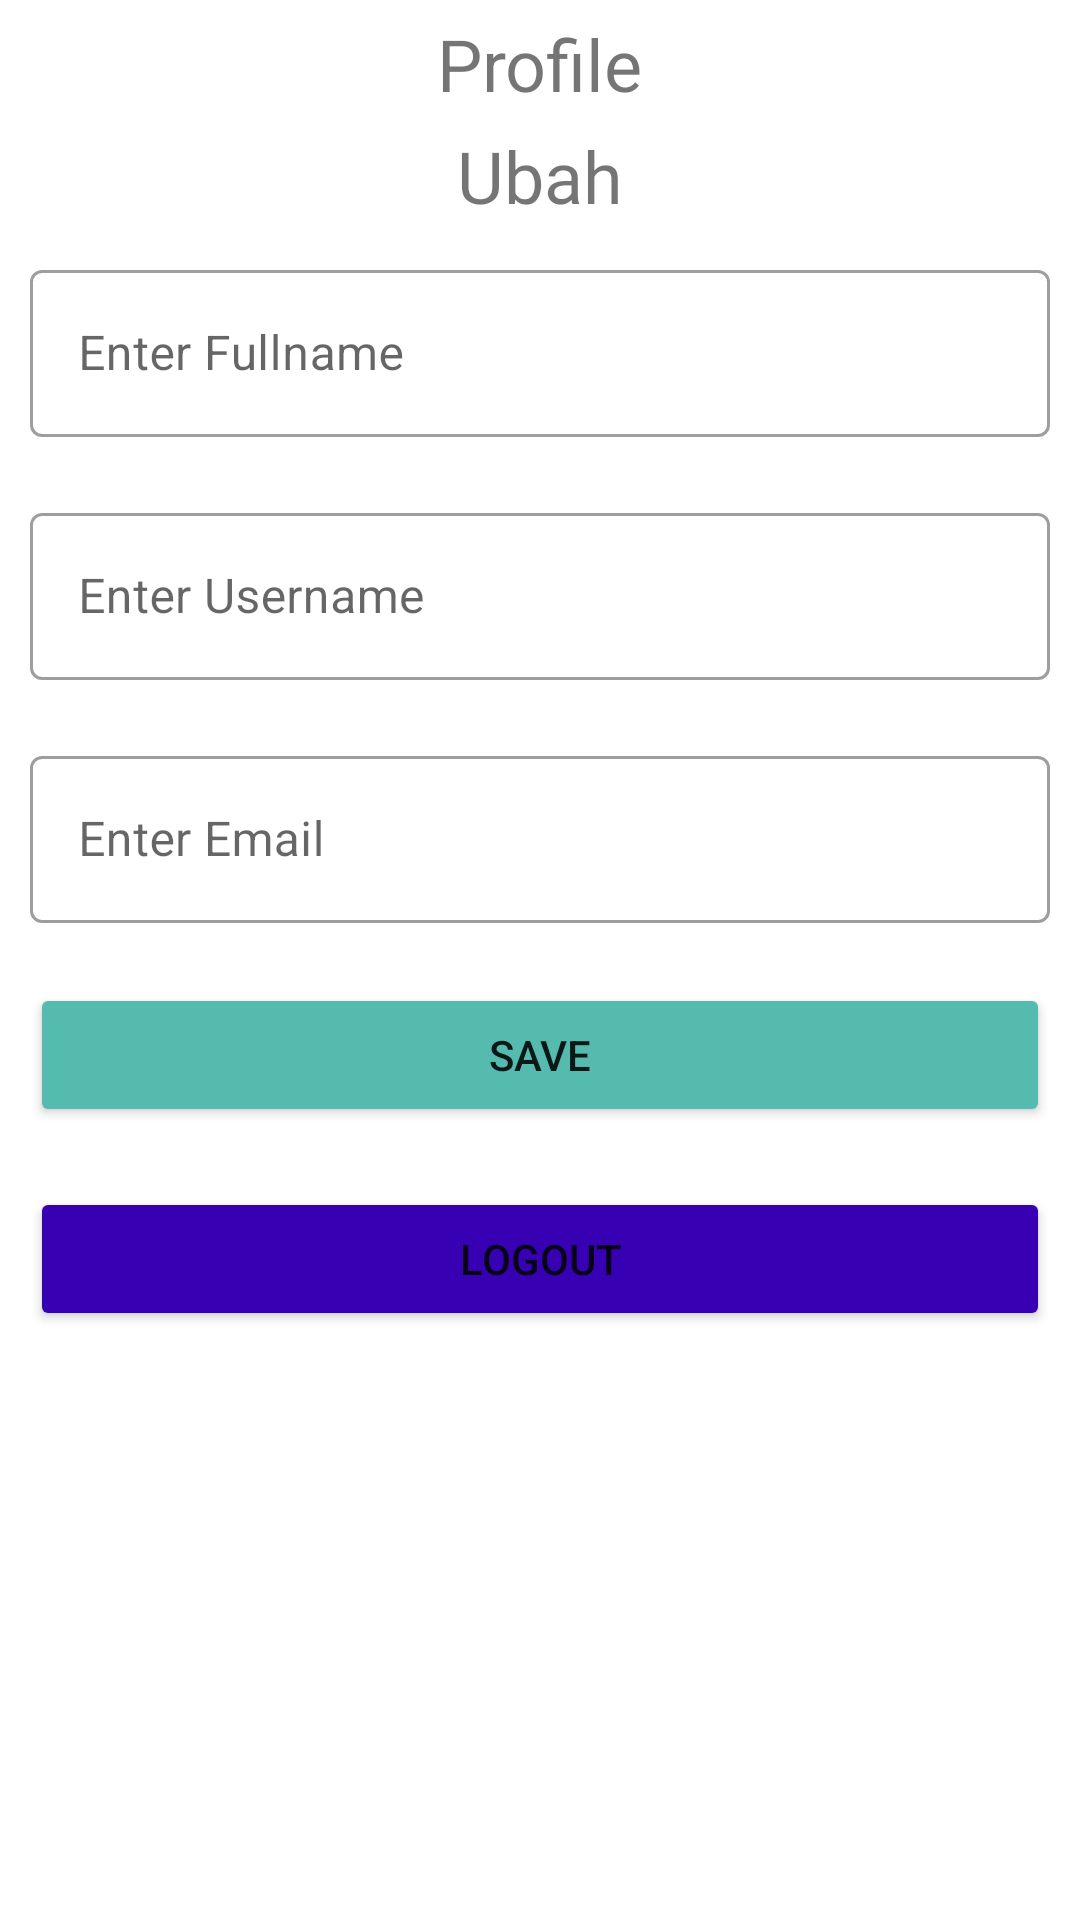

The Android layout XML behind this screen, and the referenced resources:
<!-- AndroidManifest.xml: application theme Theme.ChallengeCH6 -->
<!-- res/layout/fragment_profile.xml -->
<?xml version="1.0" encoding="utf-8"?>
<RelativeLayout xmlns:android="http://schemas.android.com/apk/res/android"
    xmlns:app="http://schemas.android.com/apk/res-auto"
    xmlns:tools="http://schemas.android.com/tools"
    android:layout_width="match_parent"
    android:layout_height="match_parent"
    tools:context=".ui_screen.profile.ProfileFragment">

    <ImageView
        android:id="@+id/imgProfile"
        android:layout_width="wrap_content"
        android:layout_height="wrap_content"
        android:layout_below="@id/txtProfile"
        android:layout_centerHorizontal="true"
        android:src="@drawable/ic_launcher_background" />

    <TextView
        android:id="@+id/txtProfile"
        android:layout_width="wrap_content"
        android:layout_height="wrap_content"
        android:layout_centerHorizontal="true"
        android:layout_marginTop="5dp"
        android:text="Profile"
        android:textSize="24sp"
        app:layout_constraintEnd_toEndOf="parent"
        app:layout_constraintStart_toStartOf="parent"
        app:layout_constraintTop_toTopOf="parent" />
    <TextView
        android:id="@+id/txtUbah"
        android:layout_width="wrap_content"
        android:layout_height="wrap_content"
        android:layout_centerHorizontal="true"
        android:layout_marginTop="5dp"
        android:text="Ubah"
        android:textSize="24sp"
        android:fontFamily="@font/poppinsregular"
        android:layout_below="@id/imgProfile" />



    <com.google.android.material.textfield.TextInputLayout
        android:id="@+id/txtFullname"
        style="@style/Widget.MaterialComponents.TextInputLayout.OutlinedBox"
        android:layout_width="match_parent"
        android:layout_height="wrap_content"
        android:layout_below="@id/txtUbah"
        android:layout_margin="10dp"
        android:layout_marginTop="5dp"
        android:hint="Enter Fullname">

        <com.google.android.material.textfield.TextInputEditText
            android:id="@+id/edtFullname"
            android:layout_width="match_parent"
            android:layout_height="match_parent" />
    </com.google.android.material.textfield.TextInputLayout>

    <com.google.android.material.textfield.TextInputLayout
        android:id="@+id/txtUsername"
        style="@style/Widget.MaterialComponents.TextInputLayout.OutlinedBox"
        android:layout_width="match_parent"
        android:layout_height="wrap_content"
        android:layout_below="@id/txtFullname"
        android:layout_margin="10dp"
        android:layout_marginTop="10dp"
        android:hint="Enter Username">

        <com.google.android.material.textfield.TextInputEditText
            android:id="@+id/edtUsername"
            android:layout_width="match_parent"
            android:layout_height="match_parent" />
    </com.google.android.material.textfield.TextInputLayout>

    <com.google.android.material.textfield.TextInputLayout
        android:id="@+id/txtEmail"
        style="@style/Widget.MaterialComponents.TextInputLayout.OutlinedBox"
        android:layout_width="match_parent"
        android:layout_height="wrap_content"
        android:layout_below="@id/txtUsername"
        android:layout_margin="10dp"
        android:layout_marginTop="10dp"
        android:hint="Enter Email">

        <com.google.android.material.textfield.TextInputEditText
            android:id="@+id/edtEmail"
            android:layout_width="match_parent"
            android:layout_height="match_parent" />
    </com.google.android.material.textfield.TextInputLayout>


    <Button
        android:id="@+id/btnUpdate"
        android:layout_width="match_parent"
        android:layout_height="wrap_content"
        android:layout_below="@id/txtEmail"
        android:layout_centerHorizontal="true"
        android:layout_margin="10dp"
        android:layout_marginStart="10dp"
        android:layout_marginTop="10dp"
        android:layout_marginEnd="10dp"
        android:layout_marginBottom="10dp"
        android:backgroundTint="@color/secondaryColor"
        android:text="Save" />

    <Button
        android:id="@+id/btnlogOut"
        android:layout_width="match_parent"
        android:layout_height="wrap_content"
        android:layout_below="@id/btnUpdate"
        android:layout_margin="10dp"
        android:layout_marginTop="20dp"
        android:backgroundTint="@color/purple_700"
        android:text="Logout" />

</RelativeLayout>
<!-- resources referenced by this layout -->
<resources>
  <color name="purple_700">#FF3700B3</color>
  <color name="secondaryColor">#55BBAF</color>
  <style name="Theme.ChallengeCH6" parent="Theme.MaterialComponents.DayNight.DarkActionBar">
          
          <item name="colorPrimary">@color/purple_500</item>
          <item name="colorPrimaryVariant">@color/purple_700</item>
          <item name="colorOnPrimary">@color/white</item>
          
          <item name="colorSecondary">@color/teal_200</item>
          <item name="colorSecondaryVariant">@color/teal_700</item>
          <item name="colorOnSecondary">@color/black</item>
          
          <item name="android:statusBarColor" tools:targetApi="l">?attr/colorPrimaryVariant</item>
          
      </style>
  <color name="purple_500">#FF6200EE</color>
  <color name="white">#FFFFFFFF</color>
  <color name="teal_200">#FF03DAC5</color>
  <color name="teal_700">#FF018786</color>
  <color name="black">#FF000000</color>
</resources>
